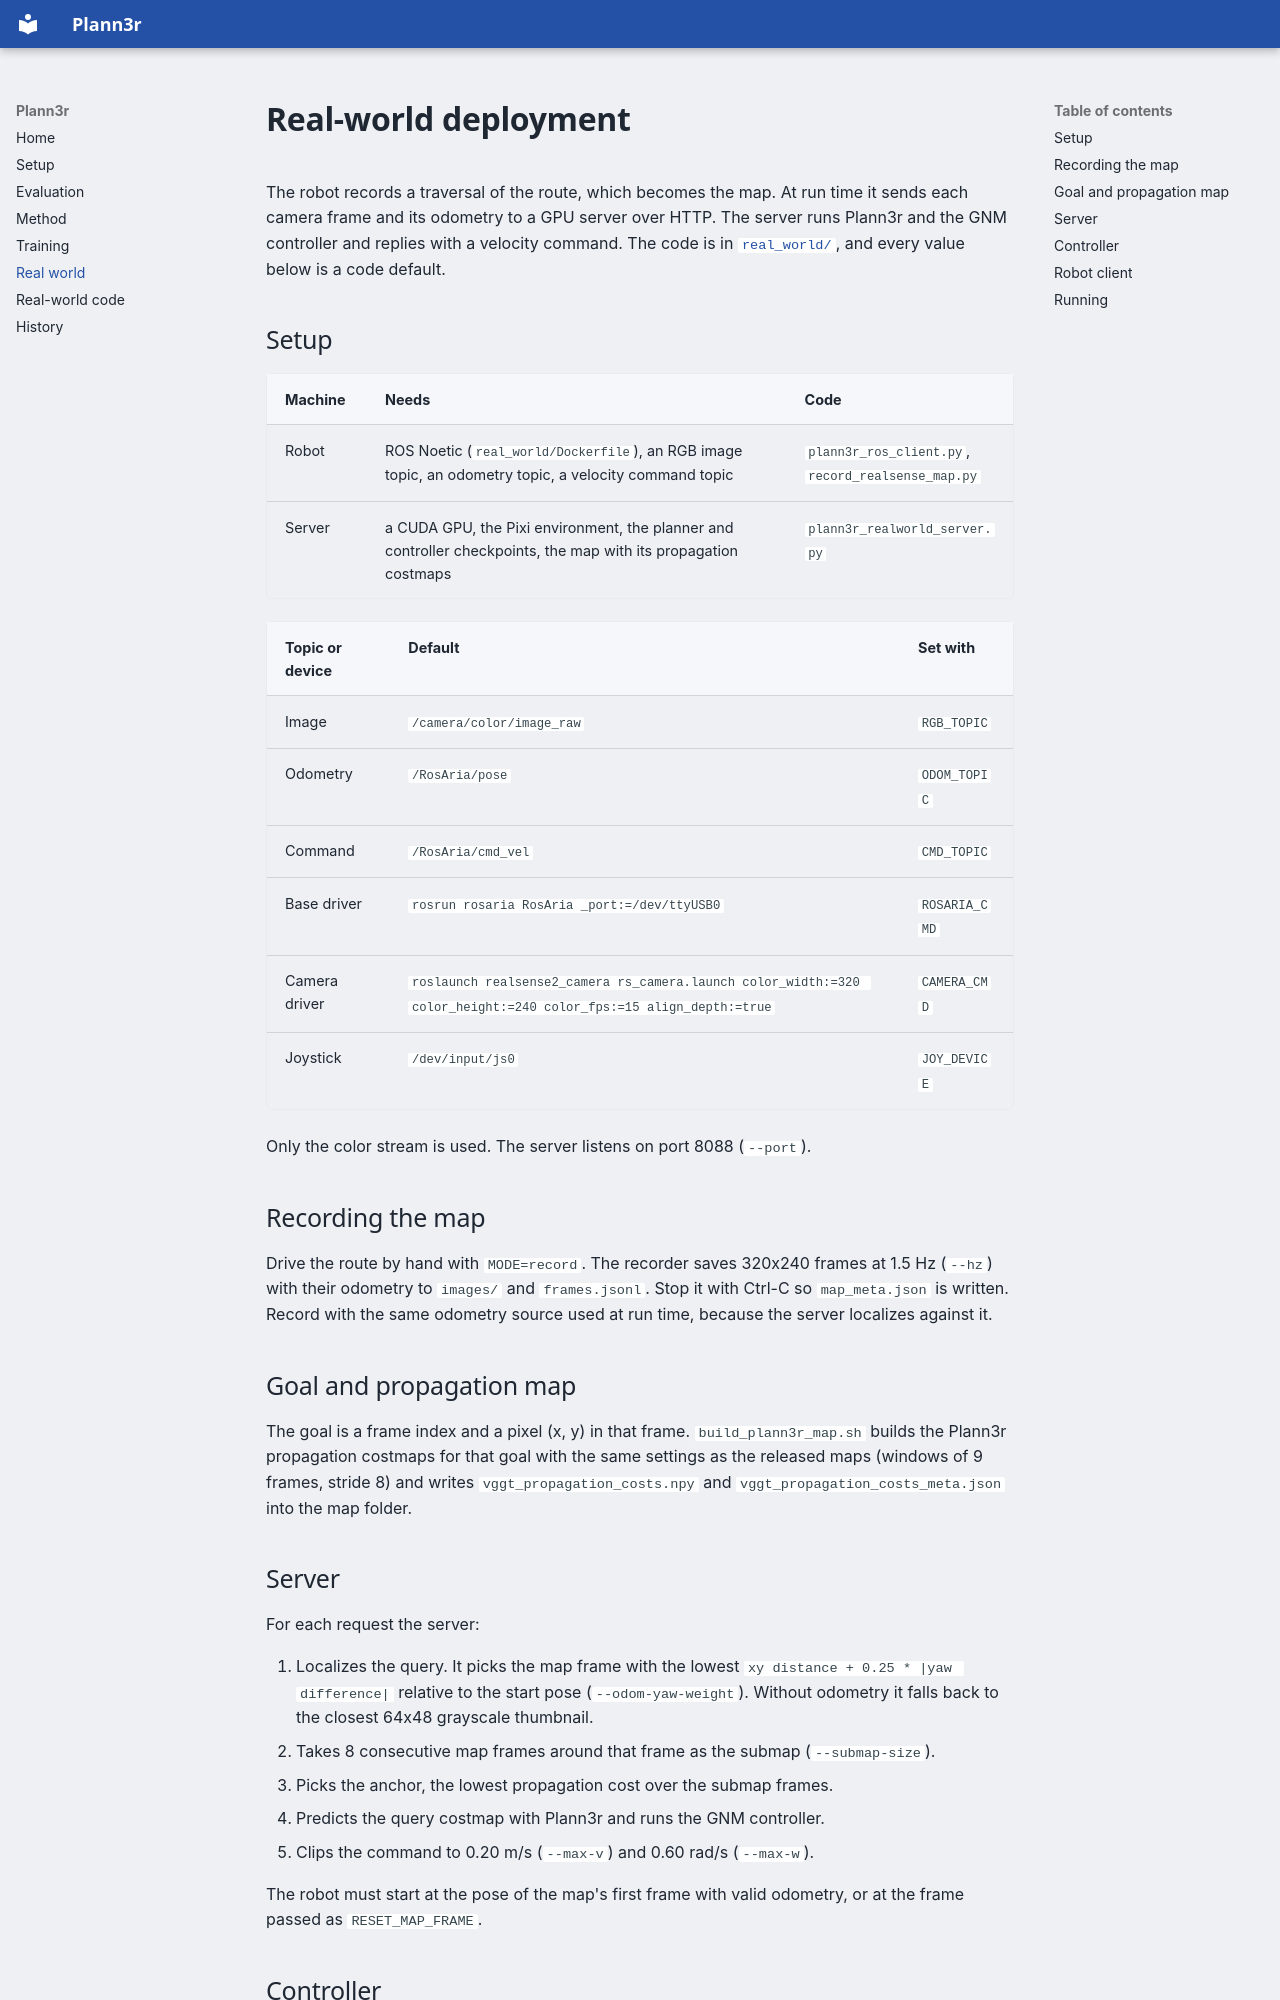

repository: MostlyKIGuess/plann3r-code · page: real-world/index.html · generator: mkdocs

# Real-world deployment

The robot records a traversal of the route, which becomes the map. At run time
it sends each camera frame and its odometry to a GPU server over HTTP. The
server runs Plann3r and the GNM controller and replies with a velocity command.
The code is in [`real_world/`](../real_world), and every value below is a code
default.

## Setup

| Machine | Needs | Code |
|---|---|---|
| Robot | ROS Noetic (`real_world/Dockerfile`), an RGB image topic, an odometry topic, a velocity command topic | `plann3r_ros_client.py`, `record_realsense_map.py` |
| Server | a CUDA GPU, the Pixi environment, the planner and controller checkpoints, the map with its propagation costmaps | `plann3r_realworld_server.py` |

| Topic or device | Default | Set with |
|---|---|---|
| Image | `/camera/color/image_raw` | `RGB_TOPIC` |
| Odometry | `/RosAria/pose` | `ODOM_TOPIC` |
| Command | `/RosAria/cmd_vel` | `CMD_TOPIC` |
| Base driver | `rosrun rosaria RosAria _port:=/dev/ttyUSB0` | `ROSARIA_CMD` |
| Camera driver | `roslaunch realsense2_camera rs_camera.launch color_width:=320 color_height:=240 color_fps:=15 align_depth:=true` | `CAMERA_CMD` |
| Joystick | `/dev/input/js0` | `JOY_DEVICE` |

Only the color stream is used. The server listens on port 8088 (`--port`).

## Recording the map

Drive the route by hand with `MODE=record`. The recorder saves 320x240 frames
at 1.5 Hz (`--hz`) with their odometry to `images/` and `frames.jsonl`. Stop it
with Ctrl-C so `map_meta.json` is written. Record with the same odometry source
used at run time, because the server localizes against it.

## Goal and propagation map

The goal is a frame index and a pixel (x, y) in that frame.
`build_plann3r_map.sh` builds the Plann3r propagation costmaps for that goal
with the same settings as the released maps (windows of 9 frames, stride 8)
and writes `vggt_propagation_costs.npy` and `vggt_propagation_costs_meta.json`
into the map folder.

## Server

For each request the server:

1. Localizes the query. It picks the map frame with the lowest
   `xy distance + 0.25 * |yaw difference|` relative to the start pose
   (`--odom-yaw-weight`). Without odometry it falls back to the closest 64x48
   grayscale thumbnail.
2. Takes 8 consecutive map frames around that frame as the submap
   (`--submap-size`).
3. Picks the anchor, the lowest propagation cost over the submap frames.
4. Predicts the query costmap with Plann3r and runs the GNM controller.
5. Clips the command to 0.20 m/s (`--max-v`) and 0.60 rad/s (`--max-w`).

The robot must start at the pose of the map's first frame with valid odometry,
or at the frame passed as `RESET_MAP_FRAME`.
